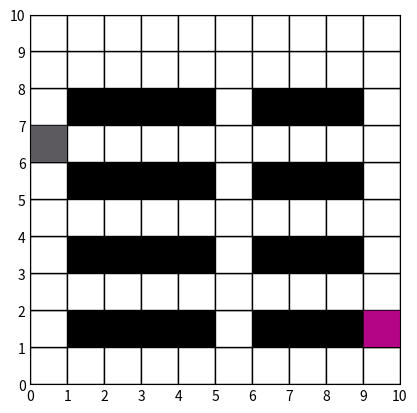
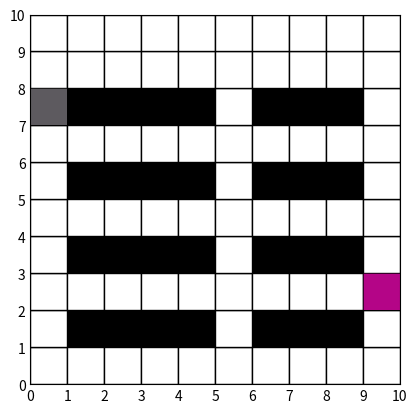
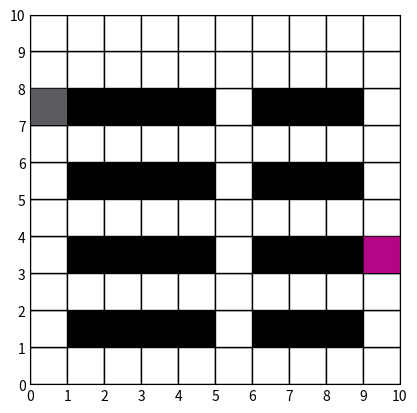
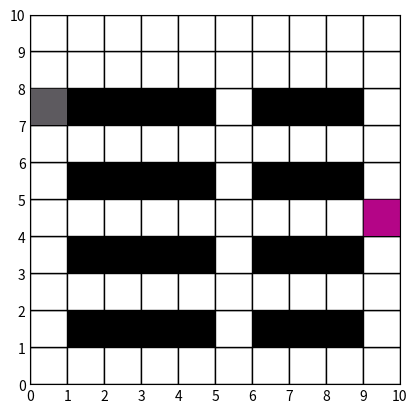
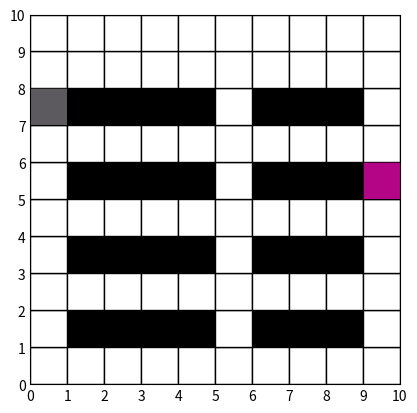
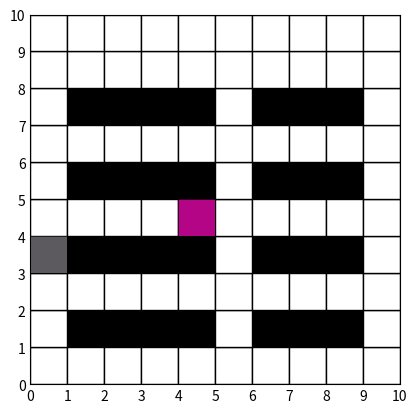
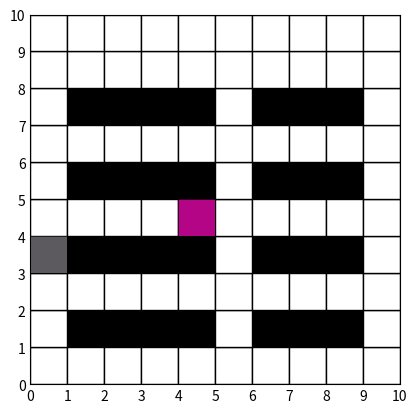
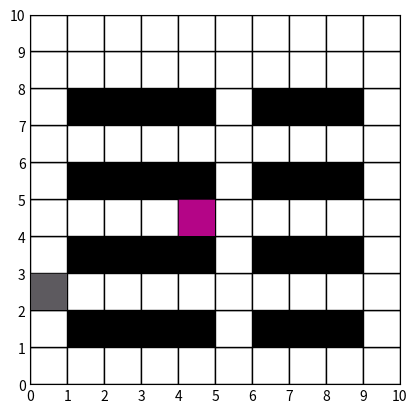
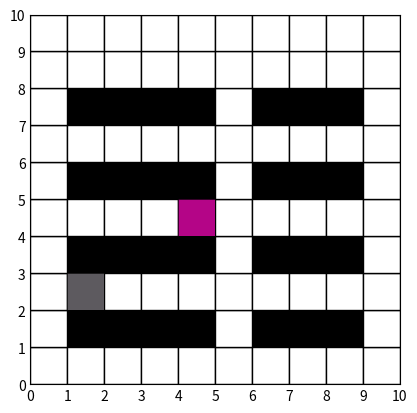
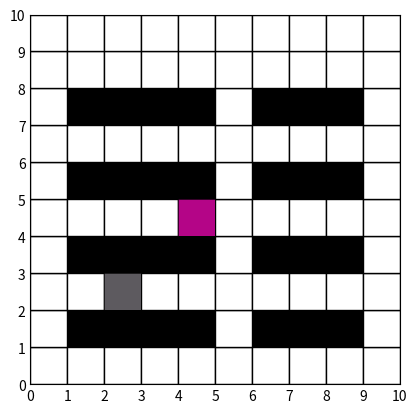

The matplotlib source for these figures, in order:
import matplotlib.pyplot as plt
import random
import numpy as np

L = 10
P = 5

class Robot:
    def __init__(self,pos, goal) -> None:
        self.pos = pos
        self.path = []
        self.start = pos
        self.goal = goal
        self.color = (random.uniform(0,1), random.uniform(0,1), random.uniform(0,1))
    
    def update_start_goal(self, start, goal):
        # x, y = goal[0], goal[1]
        self.pos = start
        self.start = start
        self.goal = goal

class Compute_node:
    def __init__(self, x, y, num_DU = 1, cap_DU = 2) -> None:
        self.x = x
        self.y = y
        self.num_DU = num_DU 
        self.cap_DU = cap_DU
        self.robots = []
    def increase_DU(self):
        """
        Do something to increase number of DU
        """
        self.num_DU += 1
    def not_enough_cm_node(self):
        '''
        check if there's enough compute node capacity
        '''
        if self.cap_DU * self.num_DU < len(self.robots):
            return False
        return True
        #TODO random pertubata white tile


class Control_node:
    def __init__(self, x, y, num_compute) -> None:
        # plan path to close to compute node
        # compute dis in heuristic
        self.x = x
        self.y = y
        self.compute_nodes = self.gen_compute_node(num_compute)
        self.color = (random.uniform(0,1), random.uniform(0,1), random.uniform(0,1))

    def gen_compute_node(self, num_compute):
        compute_nodes = []
        for i in range(num_compute):
            x = random.uniform(max(0, self.x-L/P ), min(L, self.x+L/P ))
            y = random.uniform(max(0, self.y-L/P ), min(L, self.y+L/P ))
            num_DU = random.randint(1, 2)
            compute_nodes.append(Compute_node(x, y, num_DU))
        return compute_nodes
    
    def update_com_DU(self):
        # robots associate to compute should first be decided
        for cm in self.compute_nodes:
            if cm.not_enough_cm_node():
                cm.increse_DU()

            


class WareHouse:
    def __init__(self, grid_data, num_agent=2, num_control = 2) -> None:
        self.grid_width = len(grid_data[0])
        self.grid_height = len(grid_data)
        self.grid_data = np.array(grid_data)
        self.control_nodes = self.gen_control_nodes(num_control)
        self.changed_grid = []
        # self.robots = []
        # self.robots.append(Robot((0,0), (9,9)))
        self.num_agent = num_agent
        self.n_agents = num_agent
        self.n_actions = 4
        self.observation_space = 4*10*10
        # self.robot = Robot([0, 0], [9, 9])
        self.robot_list = []
        self.robot_list.append(Robot([0, 0], [0, 5]))
        self.robot_list.append(Robot([4, 5], [3, 9]))
        assert self.num_agent == len(self.robot_list) 
        self.legal_start_end = [[x, y] for x in range(self.grid_height) for y in range(self.grid_width) if self.grid_data[x][y]==0]

        fig, ax = plt.subplots()
        self.fig = fig
        self.ax = ax
    def plot_gird(self):
        # Create a figure and axis
        fig, ax = plt.subplots()

        # Plot the grid
        for i in range(self.grid_height):
            for j in range(self.grid_width):
                if self.grid_data[i][j] == 1:
                    ax.add_patch(plt.Rectangle((j, i), 1, 1, facecolor='black', alpha = 1))
                else:
                    ax.add_patch(plt.Rectangle((j, i), 1, 1, facecolor='white', edgecolor='black', alpha = 1))

        # for control in self.control_nodes:
        #     ax.scatter(control.x, control.y, color = control.color, marker='*', zorder = 10)
        #     # print(control.color)
        #     # print(control.x, control.y)
        #     for compute in control.compute_nodes:
        #         ax.scatter(compute.x, compute.y, color = control.color, marker=',', zorder = 10)


        # Set the aspect ratio to 'equal' for square grid cells
        ax.set_aspect('equal')

        # Customize the ticks and gridlines
        ax.set_xticks(range(self.grid_width+1))
        ax.set_yticks(range(self.grid_height+1))
        # ax.xaxis.tick_top()
        ax.tick_params(length=0, width=0.5)
        # Add gridlines
        ax.grid(color='black', linewidth=0.5)

        self.fig, self.ax = fig, ax
        # return fig, ax
        del fig, ax
        # plt.close()
        return self.fig, self.ax
    
    def plot_path(self, ax, path, color):
        for x, y in path:
            # ax.add_patch(plt.Rectangle((y, x), 1, 1, facecolor='green'))
            ax.add_patch(plt.Rectangle((y, x), 1, 1, facecolor=color))
        return ax
    
    def render(self):
        fig, ax = self.plot_gird()
        for robot in self.robot_list:
            pos = robot.pos
            ax.add_patch(plt.Rectangle((pos[1], pos[0]), 1, 1, facecolor=robot.color, alpha = 1))

        return fig, ax
    
    def gen_control_nodes(self, num_control):
        control_nodes = []
        for i in range(num_control):
            x = random.uniform(0, L)
            y = random.uniform(0, L)
            num_compute = 3
            control_nodes.append(Control_node(x, y, num_compute))
        return control_nodes

    def man_dis(self, pos1, pos2):
        return np.abs(pos1[0] - pos2[0]) + np.abs(pos1[1] - pos2[1]) 

    def reset(self):
        self.legal_start_end = [[x, y] for x in range(self.grid_height) for y in range(self.grid_width) if self.grid_data[x][y]==0]
        start_end = random.sample(self.legal_start_end, self.n_agents*2)
        idx = 0
        for agent in self.robot_list:
            agent.update_start_goal(start_end[idx], start_end[idx+1])
            idx +=2
       
        for x, y in self.changed_grid:
            self.grid_data[x][y] = 0
        self.changed_grid = []
        obs = np.zeros((self.num_agent, 4, self.grid_height, self.grid_width))
        for i in range(self.num_agent):
            obstacle = self.grid_data
            agt_pos = np.zeros(self.grid_data.shape)
            for agt in self.robot_list:
                agt_pos[agt.pos[0]][agt.pos[1]] = 1
            neighbor_goal = np.zeros(self.grid_data.shape)
            for idx, agt in enumerate(self.robot_list):
                if idx != i:
                    neighbor_goal[agt.goal[0]][agt.goal[1]] = 1
            agt_goal = np.zeros(self.grid_data.shape)
            agt_goal[self.robot_list[i].goal[0]][self.robot_list[i].goal[1]] = 1
            agt_goal[self.robot_list[i].pos[0]][self.robot_list[i].pos[1]] = 1
            obs[i] = np.stack((obstacle, agt_pos, neighbor_goal, agt_goal), axis=0)   
        return obs
    
    def get_reward(self, actions):
        reward_list = []
        is_legal_move_list = []

        for idx, robot in enumerate(self.robot_list):
            reward = 0
            is_legal_move = True
            action_set = [(1, 0), (-1, 0), (0, 1), (0, -1)]
            new_pos = (robot.pos[0]+action_set[actions[idx]][0], robot.pos[1]+action_set[actions[idx]][1])
            if new_pos[0] < 0 or new_pos[0] > self.grid_height-1 or new_pos[1] < 0 or new_pos[1] > self.grid_width-1:
                reward -= -2
                is_legal_move = False
            else:
                if self.grid_data[new_pos[0]][new_pos[1]] == 1:
                    reward -= 2
                    is_legal_move = False
                
                if self.man_dis(new_pos, robot.goal) < self.man_dis(robot.pos, robot.goal):
                    reward += 2
                else:
                    reward -= 2

                if new_pos[0] == robot.goal[0] and new_pos[1] == robot.goal[1]:
                    reward = 100
                    is_legal_move = True

            reward_list.append(reward)
            is_legal_move_list.append(is_legal_move) 
        # print(len(reward_list), len(is_legal_move_list))
        return reward_list, is_legal_move_list
    def move_robots(self, is_legal_move_list, act_list):
        # print(is_legal_move_list)
        for robot, is_legal_move, action in zip(self.robot_list, is_legal_move_list, act_list):
            if is_legal_move:
                act_set  = [(1, 0), (-1, 0), (0, 1), (0, -1)]
                robot.pos[0] = robot.pos[0]+act_set[action][0]
                robot.pos[1] = robot.pos[1]+act_set[action][1]



    def are_finished(self):
        dones = []
        for robot in self.robot_list:
            dones.append(
                robot.pos[0] == robot.goal[0] and 
                robot.pos[1] == robot.goal[1] 
            )
        return dones
    
    def step(self, actions):
        reward, is_legal_move_list = self.get_reward(actions)

        # # generate some change grid
        # for _ in range(8):
        #     col = random.randint(0, self.grid_width-1)
        #     row = random.randint(0, self.grid_height-1)
        #     if self.grid_data[row][col] != 1:
        #         self.changed_grid.append((row, col))
        
        # # update grid
        # for row, col in self.changed_grid:
        #     self.grid_data[row][col] = 2

        # # remove something in changed_grid
        # for _ in range(random.randint(4,8)):
        #     if len(self.changed_grid) > 1:
        #         idx = random.randint(0, len(self.changed_grid)-1)
        #         self.changed_grid.pop(idx)

        
        self.move_robots(is_legal_move_list, actions)


        dones = self.are_finished()

        obs = np.zeros((self.num_agent, 4, self.grid_height, self.grid_width))
        for i in range(self.num_agent):
            obstacle = self.grid_data
            agt_pos = np.zeros(self.grid_data.shape)
            for agt in self.robot_list:
                agt_pos[agt.pos[0]][agt.pos[1]] = 1
            neighbor_goal = np.zeros(self.grid_data.shape)
            for idx, agt in enumerate(self.robot_list):
                if idx != i:
                    neighbor_goal[agt.goal[0]][agt.goal[1]] = 1
            agt_goal = np.zeros(self.grid_data.shape)
            agt_goal[self.robot_list[i].goal[0]][self.robot_list[i].goal[1]] = 1
            obs[i] = np.stack((obstacle, agt_pos, neighbor_goal, agt_goal), axis=0)
            # print(obs[i].shape)
            assert obs[i].shape == (4, 10, 10)
        # print(obs)
        # return next_state, reward, done, info
        return obs, reward, dones, 'Hello'
        
     
        
        
# Define the grid data with passable and nonpassable grids
# grid_data = [
#     [0, 0, 0, 0, 0, 0, 0, 0, 0, 0],
#     [0, 1, 1, 1, 1, 0, 1, 1, 1, 0],
#     [0, 0, 0, 0, 0, 0, 0, 0, 0, 0],
#     [0, 1, 1, 1, 1, 0, 1, 1, 1, 0],
#     [0, 0, 0, 0, 0, 0, 0, 0, 0, 0],
#     [0, 1, 1, 1, 1, 0, 1, 1, 1, 0],
#     [0, 0, 0, 0, 0, 0, 0, 0, 0, 0],
#     [0, 1, 1, 1, 1, 0, 1, 1, 1, 0],
#     [0, 0, 0, 0, 0, 0, 0, 0, 0, 0],
#     [0, 0, 0, 0, 0, 0, 0, 0, 0, 0]
# ]

# # Create a figure and axis
# fig, ax = plt.subplots()

# # Plot the grid
# for i in range(grid_height):
#     for j in range(grid_width):
#         if grid_data[i][j] == 1:
#             ax.add_patch(plt.Rectangle((j, i), 1, 1, facecolor='black'))
#         else:
#             ax.add_patch(plt.Rectangle((j, i), 1, 1, facecolor='white', edgecolor='black'))

# # Set the aspect ratio to 'equal' for square grid cells
# ax.set_aspect('equal')

# # Customize the ticks and gridlines
# ax.set_xticks(range(grid_width+1))
# ax.set_yticks(range(grid_height+1))
# # ax.xaxis.tick_top()
# ax.tick_params(length=0, width=0.5)

# # Add gridlines
# ax.grid(color='black', linewidth=0.5)

# # Show the graph
# plt.show()

if __name__=='__main__':
    grid_data = [
        [0, 0, 0, 0, 0, 0, 0, 0, 0, 0],
        [0, 1, 1, 1, 1, 0, 1, 1, 1, 0],
        [0, 0, 0, 0, 0, 0, 0, 0, 0, 0],
        [0, 1, 1, 1, 1, 0, 1, 1, 1, 0],
        [0, 0, 0, 0, 0, 0, 0, 0, 0, 0],
        [0, 1, 1, 1, 1, 0, 1, 1, 1, 0],
        [0, 0, 0, 0, 0, 0, 0, 0, 0, 0],
        [0, 1, 1, 1, 1, 0, 1, 1, 1, 0],
        [0, 0, 0, 0, 0, 0, 0, 0, 0, 0],
        [0, 0, 0, 0, 0, 0, 0, 0, 0, 0]
    ]

    FIX_RANDOM_SEED = 1
    if FIX_RANDOM_SEED:
        random.seed(8764)
        np.random.seed(420)
    
    warehouse = WareHouse(grid_data, 2)
    warehouse.reset()
    for i in range (5):
        # print(i)
        actions = [0, np.random.randint(0, 4)]
        # print(actions)
        warehouse.step(actions)
        fig, ax = warehouse.render()
        plt.draw()
        plt.pause(0.5)

    warehouse.reset()
    for i in range (5):
        # print(i)
        actions = [0, np.random.randint(0, 4)]
        # print(actions)
        warehouse.step(actions)
        fig, ax = warehouse.render()
        plt.draw()
        plt.pause(0.5)

    # for i in range (8):
    #     # print(i)
    #     actions = [2, np.random.randint(0, 4)]
    #     # print(actions)
    #     warehouse.step(actions)
    #     fig, ax = warehouse.render()
    #     plt.draw()
    #     plt.pause(0.1)